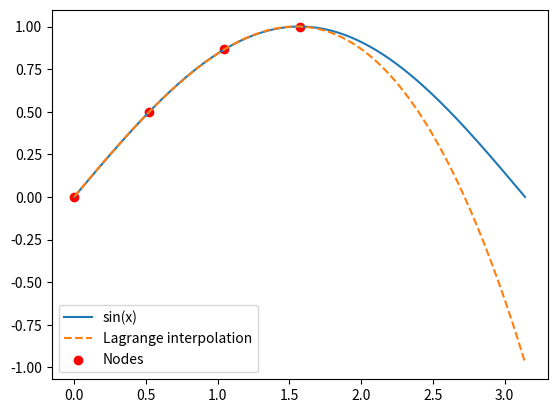

Write Python code to recreate this figure.
import numpy as np
import matplotlib.pyplot as plt
import sympy

# Nodes
x0 = 0
x1 = np.pi/6
x2 = np.pi/3
x3 = np.pi/2

# Lagrange basis polynomials
def L0(x):
    return ((x - x1)*(x - x2)*(x - x3)) / ((x0 - x1)*(x0 - x2)*(x0 - x3))

def L1(x):
    return ((x - x0)*(x - x2)*(x - x3)) / ((x1 - x0)*(x1 - x2)*(x1 - x3))

def L2(x):
    return ((x - x0)*(x - x1)*(x - x3)) / ((x2 - x0)*(x2 - x1)*(x2 - x3))

def L3(x):
    return ((x - x0)*(x - x1)*(x - x2)) / ((x3 - x0)*(x3 - x1)*(x3 - x2))

# Interpolated polynomial
def y(x):
    return (np.sin(x0)*L0(x) +
            np.sin(x1)*L1(x) +
            np.sin(x2)*L2(x) +
            np.sin(x3)*L3(x))

# prints the interpolated polynomial by symbols
x = sympy.symbols('x')
print(sympy.expand(y(x)))

# True function
def y_true(x):
    return np.sin(x)

# Plot range
space = np.linspace(0, np.pi, 200)

plt.plot(space, y_true(space), label='sin(x)')
plt.plot(space, y(space), '--', label='Lagrange interpolation')
plt.scatter([x0, x1, x2, x3],
            [np.sin(x0), np.sin(x1), np.sin(x2), np.sin(x3)],
            color='red', label='Nodes')
plt.legend()
plt.show()

# Comparison at x = π/5
print("Interpolated:", y(np.pi/5))
print("True value  :", y_true(np.pi/5))
